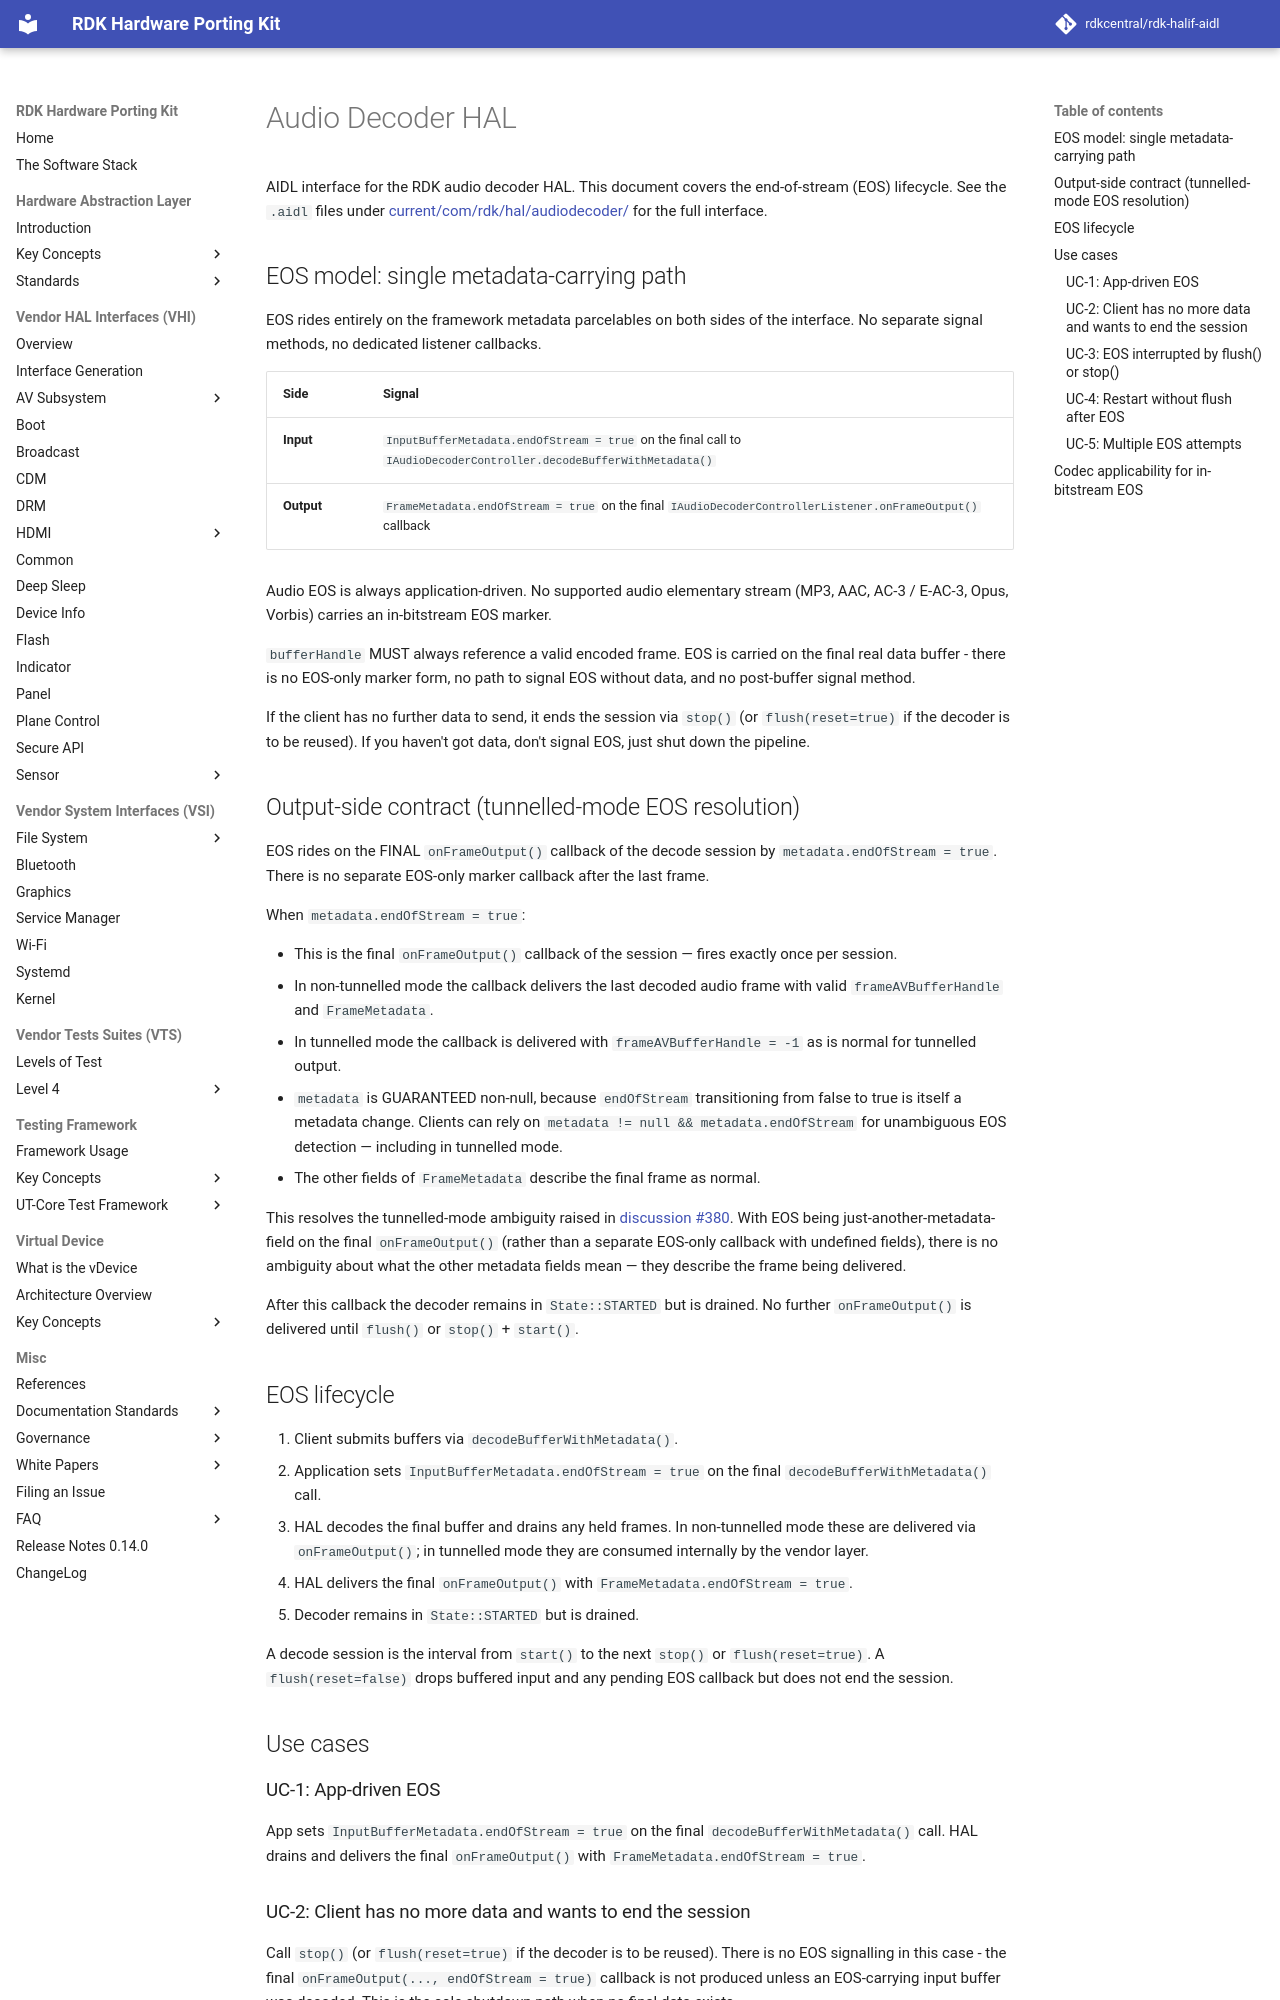

repository: rdkcentral/rdk-halif-aidl · page: 0.15.0/src_link/audiodecoder/index.html · generator: mkdocs

# Audio Decoder HAL

AIDL interface for the RDK audio decoder HAL, in
[current/com/rdk/hal/audiodecoder/](current/com/rdk/hal/audiodecoder/).

The specification is [Audio Decoder](current/docs/audio_decoder.md). End-of-stream
signalling, including a `flush()` that int
